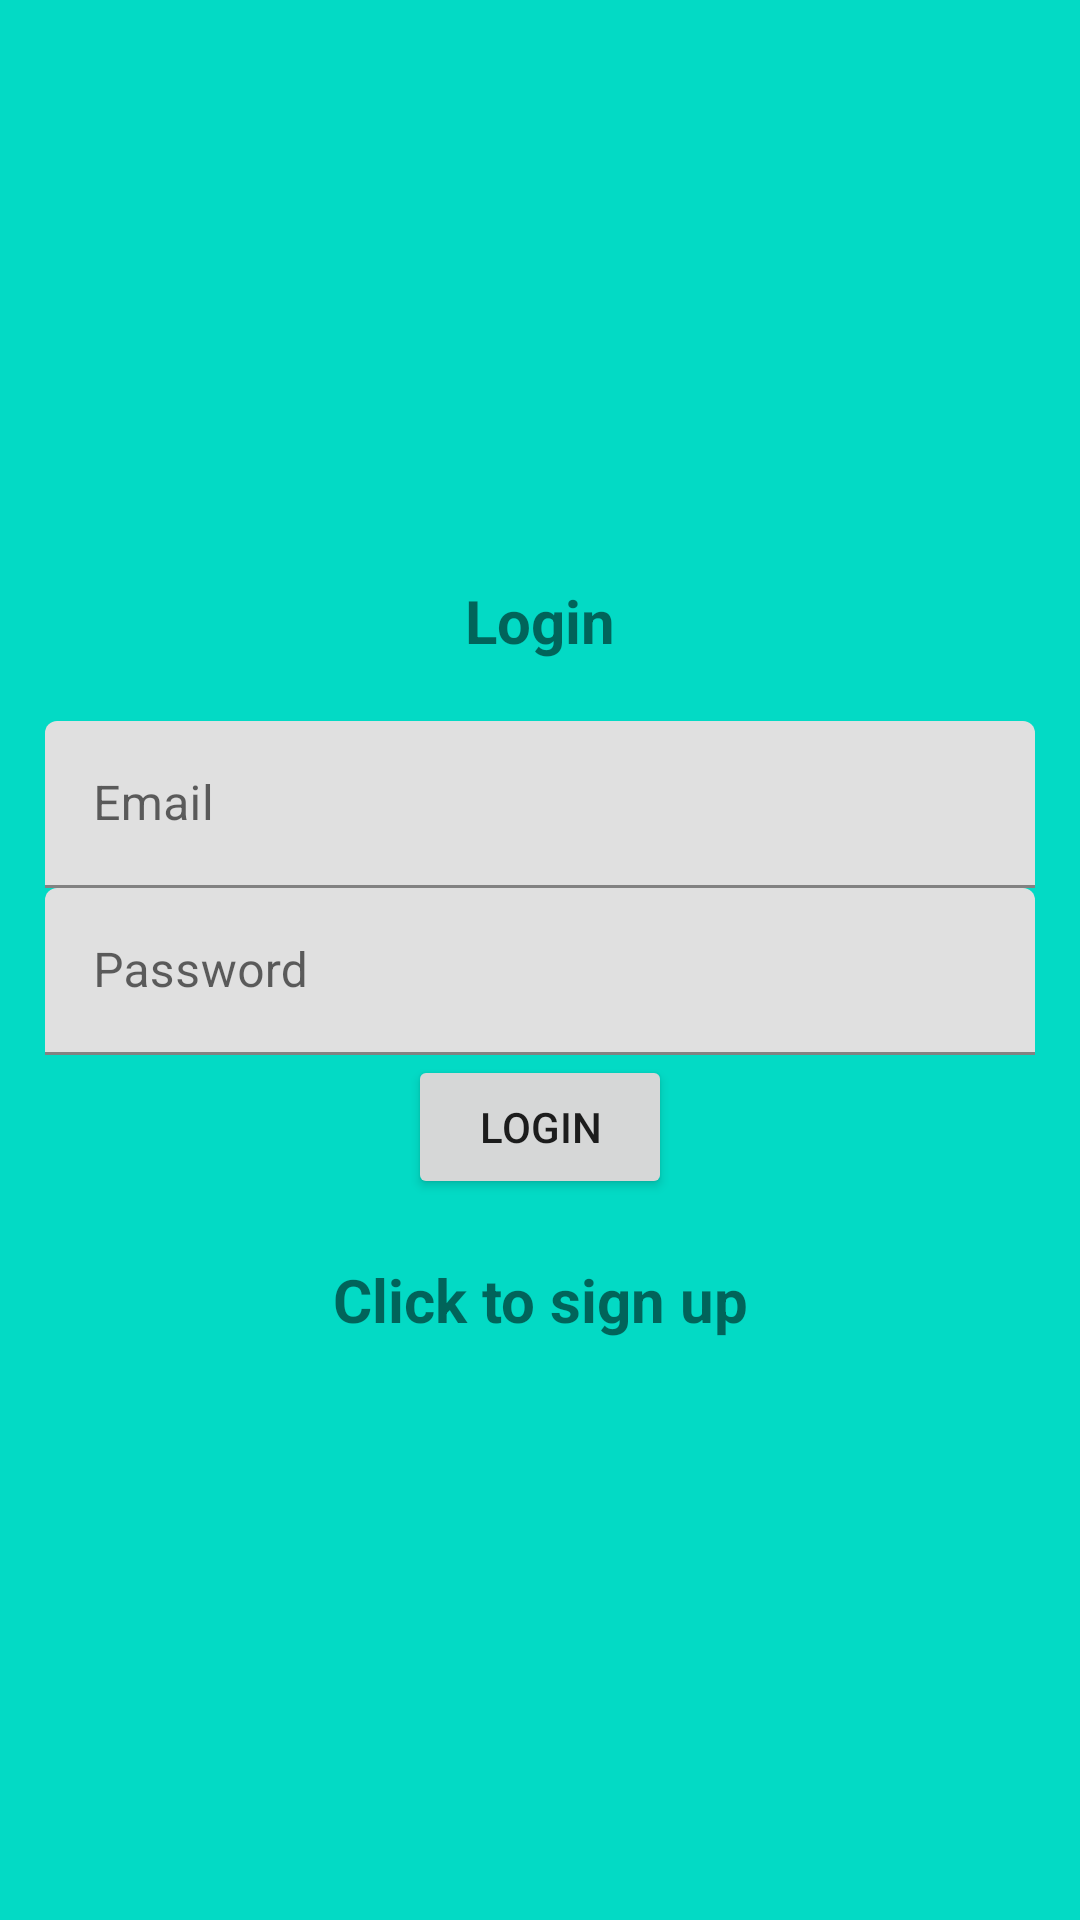

Layout XML and referenced resources for this Android screen:
<!-- AndroidManifest.xml: application theme Theme.IPFinder -->
<!-- res/layout/activity_login.xml -->
<?xml version="1.0" encoding="utf-8"?>
<LinearLayout xmlns:android="http://schemas.android.com/apk/res/android"
    xmlns:app="http://schemas.android.com/apk/res-auto"
    xmlns:tools="http://schemas.android.com/tools"
    android:layout_width="match_parent"
    android:layout_height="match_parent"
    android:orientation="vertical"
    android:gravity="center"
    android:padding="15dp"
    tools:context=".LoginActivity"
    android:background="@color/teal_200">

    <TextView
        android:layout_width="match_parent"
        android:layout_height="wrap_content"
        android:text="@string/login"
        android:textSize="20sp"
        android:textStyle="bold"
        android:gravity="center"
        android:layout_marginBottom="20dp"/>

    <com.google.android.material.textfield.TextInputLayout
        android:layout_width="match_parent"
        android:layout_height="wrap_content">
        <com.google.android.material.textfield.TextInputEditText
            android:id="@+id/email"
            android:hint="@string/email"
            android:layout_width="match_parent"
            android:layout_height="wrap_content"/>
    </com.google.android.material.textfield.TextInputLayout>

    <com.google.android.material.textfield.TextInputLayout
        android:layout_width="match_parent"
        android:layout_height="wrap_content">
        <com.google.android.material.textfield.TextInputEditText
            android:id="@+id/password"
            android:hint="@string/password"
            android:layout_width="match_parent"
            android:layout_height="wrap_content"/>
    </com.google.android.material.textfield.TextInputLayout>

    <ProgressBar
        android:id="@+id/progressBar"
        android:visibility="gone"
        android:layout_width="wrap_content"
        android:layout_height="wrap_content"/>

    <Button
        android:id="@+id/btn_login"
        android:text="@string/login"
        android:layout_width="wrap_content"
        android:layout_height="wrap_content"/>

    <TextView
        android:id="@+id/signupNow"
        android:textStyle="bold"
        android:textSize="20sp"
        android:layout_marginTop="20dp"
        android:gravity="center"
        android:text="@string/click_to_signup"
        android:layout_width="match_parent"
        android:layout_height="wrap_content"/>



</LinearLayout>
<!-- resources referenced by this layout -->
<resources>
  <string name="click_to_signup">Click to sign up</string>
  <string name="email">Email</string>
  <string name="login">Login</string>
  <string name="password">Password</string>
  <style name="Theme.IPFinder" parent="Theme.MaterialComponents.DayNight.DarkActionBar">
          
          <item name="colorPrimary">@color/purple_500</item>
          <item name="colorPrimaryVariant">@color/purple_700</item>
          <item name="colorOnPrimary">@color/white</item>
          
          <item name="colorSecondary">@color/teal_200</item>
          <item name="colorSecondaryVariant">@color/teal_700</item>
          <item name="colorOnSecondary">@color/black</item>
          
          <item name="android:statusBarColor">?attr/colorPrimaryVariant</item>
          
      </style>
  <!-- not gathered from this repository: default colours our renderer supplied (Android Studio template values) -->
  <color name="purple_500">#FF6200EE</color>
  <color name="purple_700">#FF3700B3</color>
  <color name="teal_200">#FF03DAC5</color>
  <color name="teal_700">#FF018786</color>
  <color name="black">#FF000000</color>
  <color name="white">#FFFFFFFF</color>
</resources>
